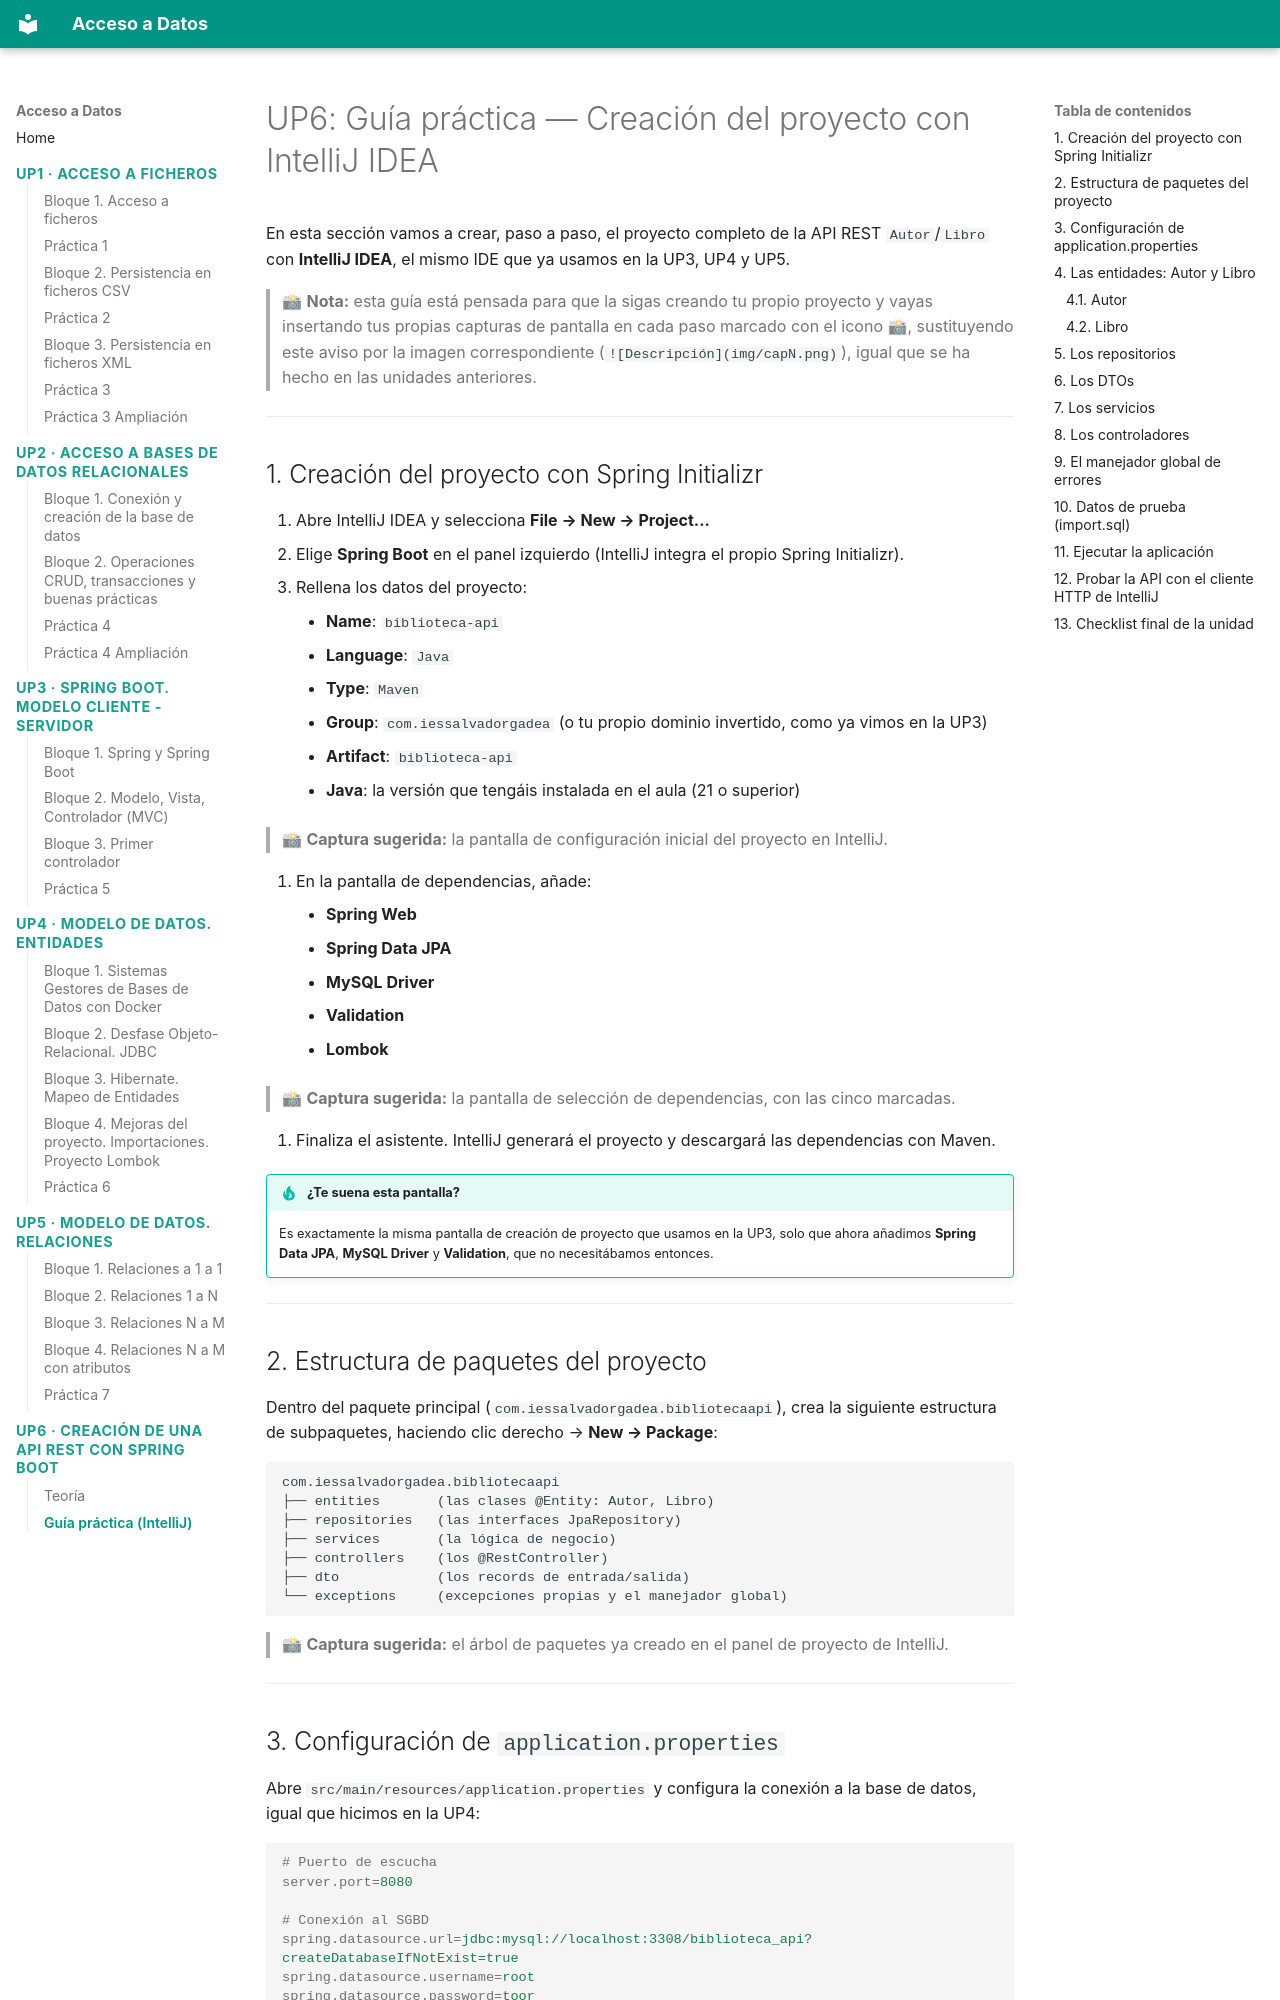

repository: buig/edu-add · page: up6/section-2/index.html · generator: mkdocs

# UP6: Guía práctica — Creación del proyecto con IntelliJ IDEA

En esta sección vamos a crear, paso a paso, el proyecto completo de la API REST `Autor`/`Libro` con **IntelliJ IDEA**, el mismo IDE que ya usamos en la UP3, UP4 y UP5.

> 📸 **Nota:** esta guía está pensada para que la sigas creando tu propio proyecto y vayas insertando tus propias capturas de pantalla en cada paso marcado con el icono 📸, sustituyendo este aviso por la imagen correspondiente (`![Descripción](img/capN.png)`), igual que se ha hecho en las unidades anteriores.

---

## 1. Creación del proyecto con Spring Initializr

1. Abre IntelliJ IDEA y selecciona **File → New → Project...**
2. Elige **Spring Boot** en el panel izquierdo (IntelliJ integra el propio Spring Initializr).
3. Rellena los datos del proyecto:
    - **Name**: `biblioteca-api`
    - **Language**: `Java`
    - **Type**: `Maven`
    - **Group**: `com.iessalvadorgadea` (o tu propio dominio invertido, como ya vimos en la UP3)
    - **Artifact**: `biblioteca-api`
    - **Java**: la versión que tengáis instalada en el aula (21 o superior)

> 📸 **Captura sugerida:** la pantalla de configuración inicial del proyecto en IntelliJ.

4. En la pantalla de dependencias, añade:
    - **Spring Web**
    - **Spring Data JPA**
    - **MySQL Driver**
    - **Validation**
    - **Lombok**

> 📸 **Captura sugerida:** la pantalla de selección de dependencias, con las cinco marcadas.

5. Finaliza el asistente. IntelliJ generará el proyecto y descargará las dependencias con Maven.

!!! tip "¿Te suena esta pantalla?"
    Es exactamente la misma pantalla de creación de proyecto que usamos en la UP3, solo que ahora añadimos **Spring Data JPA**, **MySQL Driver** y **Validation**, que no necesitábamos entonces.

---

## 2. Estructura de paquetes del proyecto

Dentro del paquete principal (`com.iessalvadorgadea.bibliotecaapi`), crea la siguiente estructura de subpaquetes, haciendo clic derecho → **New → Package**:

```
com.iessalvadorgadea.bibliotecaapi
├── entities       (las clases @Entity: Autor, Libro)
├── repositories   (las interfaces JpaRepository)
├── services       (la lógica de negocio)
├── controllers    (los @RestController)
├── dto            (los records de entrada/salida)
└── exceptions     (excepciones propias y el manejador global)
```

> 📸 **Captura sugerida:** el árbol de paquetes ya creado en el panel de proyecto de IntelliJ.

---
